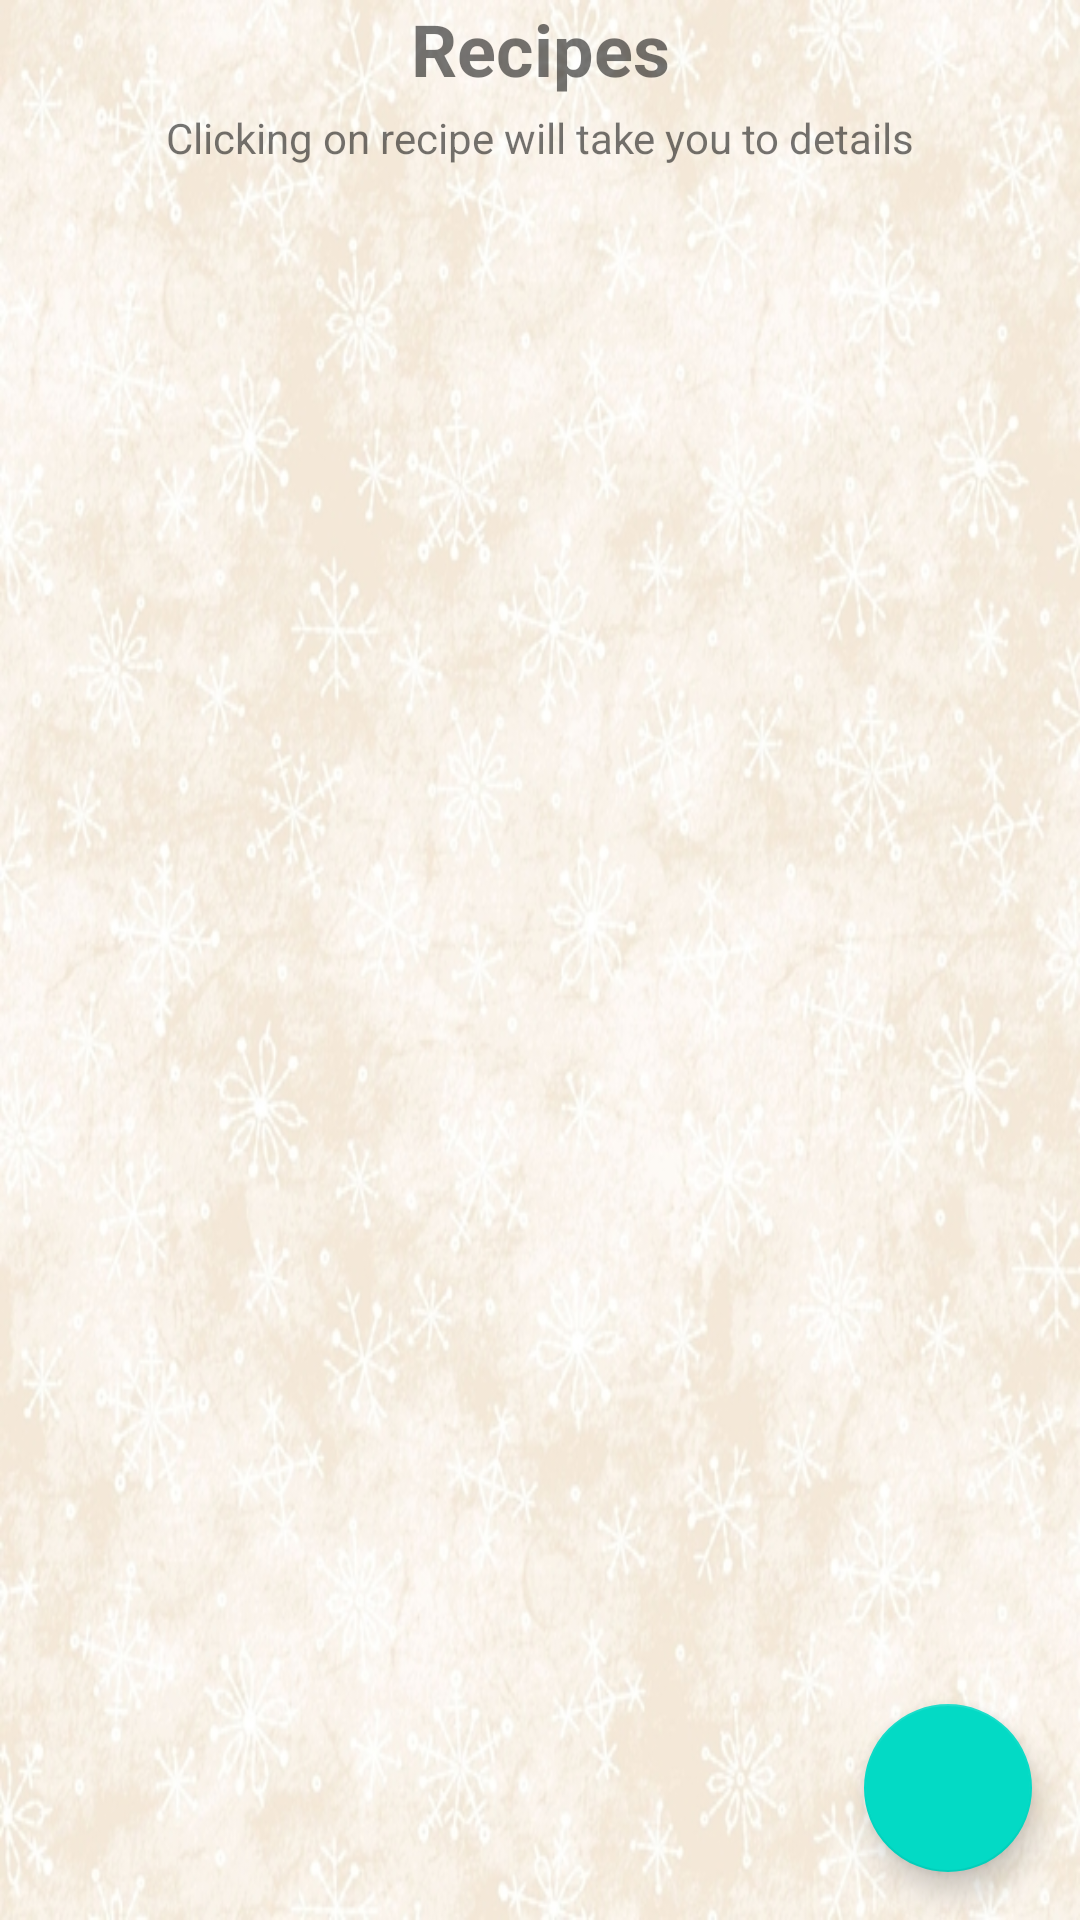

This screen was rendered from an Android layout file. Write that file and the resources it references.
<!-- AndroidManifest.xml: application theme Theme.FoodManChu -->
<!-- res/layout/recipes_fragment.xml -->
<?xml version="1.0" encoding="utf-8"?>
<androidx.constraintlayout.widget.ConstraintLayout xmlns:android="http://schemas.android.com/apk/res/android"
    xmlns:app="http://schemas.android.com/apk/res-auto"
    xmlns:tools="http://schemas.android.com/tools"
    android:layout_width="match_parent"
    android:layout_height="match_parent"
    android:background="@drawable/background">

    <androidx.recyclerview.widget.RecyclerView
        android:id="@+id/recipes_recycler_view"
        android:layout_width="0dp"
        android:layout_height="0dp"
        android:layout_marginStart="@dimen/standard_margin"
        android:layout_marginTop="@dimen/standard_margin"
        android:layout_marginEnd="@dimen/standard_margin"
        android:layout_marginBottom="@dimen/standard_margin"
        app:layout_constraintBottom_toBottomOf="parent"
        app:layout_constraintEnd_toEndOf="parent"
        app:layout_constraintStart_toStartOf="parent"
        app:layout_constraintTop_toBottomOf="@+id/recipes_explain_details_label">

    </androidx.recyclerview.widget.RecyclerView>

    <com.google.android.material.floatingactionbutton.FloatingActionButton
        android:id="@+id/add_recipe_fab"
        android:layout_width="wrap_content"
        android:layout_height="wrap_content"
        android:layout_marginEnd="@dimen/standard_margin"
        android:layout_marginBottom="@dimen/standard_margin"
        android:clickable="true"
        android:focusable="true"
        app:layout_constraintBottom_toBottomOf="parent"
        app:layout_constraintEnd_toEndOf="parent"
        app:srcCompat="@drawable/ic_add_ingredient" />

    <TextView
        android:id="@+id/textView4"
        android:layout_width="0dp"
        android:layout_height="wrap_content"
        android:layout_marginStart="@dimen/standard_margin"
        android:layout_marginEnd="@dimen/standard_margin"
        android:text="@string/recipes_label"
        android:textAlignment="center"
        android:textSize="24sp"
        android:textStyle="bold"
        app:layout_constraintEnd_toEndOf="parent"
        app:layout_constraintStart_toStartOf="parent"
        app:layout_constraintTop_toTopOf="parent" />

    <TextView
        android:id="@+id/recipes_explain_details_label"
        android:layout_width="0dp"
        android:layout_height="wrap_content"
        android:layout_marginStart="@dimen/standard_margin"
        android:layout_marginTop="4dp"
        android:layout_marginEnd="@dimen/standard_margin"
        android:text="@string/clicking_on_recipe_will_take_you_to_details_label"
        android:textAlignment="center"
        android:textSize="14sp"
        app:layout_constraintEnd_toEndOf="parent"
        app:layout_constraintStart_toStartOf="parent"
        app:layout_constraintTop_toBottomOf="@+id/textView4" />
</androidx.constraintlayout.widget.ConstraintLayout>
<!-- resources referenced by this layout -->
<resources>
  <dimen name="standard_margin">16dp</dimen>
  <!-- drawable background: jpg bitmap (drawable, 238269 bytes) -->
  <string name="clicking_on_recipe_will_take_you_to_details_label">Clicking on recipe will take you to details</string>
  <string name="recipes_label">Recipes</string>
  <style name="Theme.FoodManChu" parent="Theme.MaterialComponents.DayNight.NoActionBar">
          
          <item name="colorPrimary">@color/purple_500</item>
          <item name="colorPrimaryVariant">@color/purple_700</item>
          <item name="colorOnPrimary">@color/white</item>
          
          <item name="colorSecondary">@color/teal_200</item>
          <item name="colorSecondaryVariant">@color/teal_700</item>
          <item name="colorOnSecondary">@color/black</item>
          
          <item name="android:statusBarColor" tools:targetApi="l">?attr/colorPrimaryVariant</item>
          
      </style>
  <!-- not gathered from this repository: default colours our renderer supplied (Android Studio template values) -->
  <color name="purple_500">#FF6200EE</color>
  <color name="purple_700">#FF3700B3</color>
  <color name="teal_200">#FF03DAC5</color>
  <color name="teal_700">#FF018786</color>
  <color name="black">#FF000000</color>
  <color name="white">#FFFFFFFF</color>
</resources>
